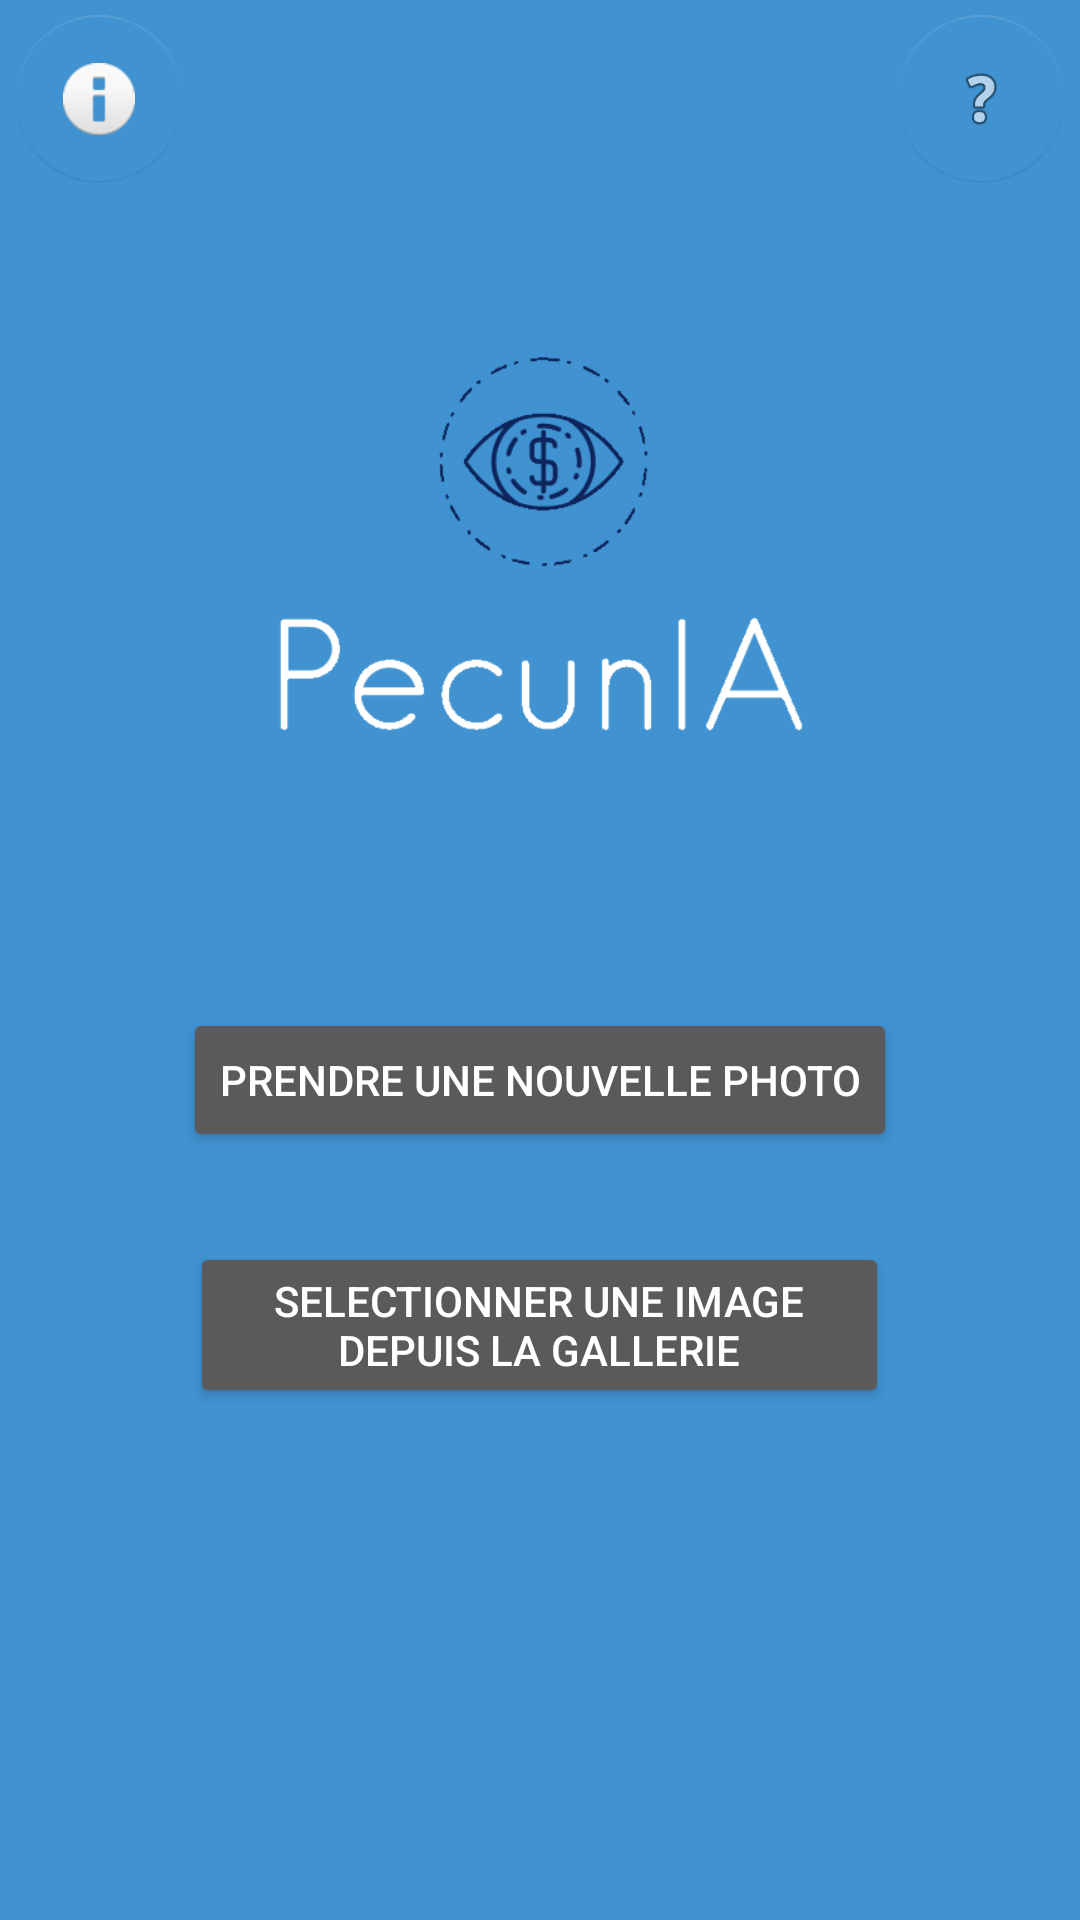

The Android layout XML behind this screen, and the referenced resources:
<!-- AndroidManifest.xml: application theme Theme.AppCompat -->
<!-- res/layout/activity_main.xml -->
<?xml version="1.0" encoding="utf-8"?>
<LinearLayout xmlns:android="http://schemas.android.com/apk/res/android"
    xmlns:app="http://schemas.android.com/apk/res-auto"
    xmlns:tools="http://schemas.android.com/tools"
    android:layout_width="match_parent"
    android:layout_height="match_parent"
    android:background="@color/colorlogo"
    android:orientation="vertical"
    tools:context="com.pjtrans.pecunia.MainActivity">

    <RelativeLayout xmlns:android="http://schemas.android.com/apk/res/android"
        android:layout_width="fill_parent"
        android:layout_height="wrap_content"
        android:orientation="horizontal">

        <android.support.design.widget.FloatingActionButton
            android:id="@+id/floatingActionButton1"
            android:layout_width="wrap_content"
            android:layout_height="wrap_content"
            android:layout_gravity="start"
            android:layout_marginBottom="5dp"
            android:layout_marginStart="5dp"
            android:layout_marginTop="5dp"
            android:clickable="true"
            android:focusable="true"
            android:src="@android:drawable/ic_dialog_info"
            app:backgroundTint="@color/colorlogo"
            app:elevation="0dp"
            app:rippleColor="@android:color/holo_orange_dark" />

        <android.support.design.widget.FloatingActionButton
            android:id="@+id/floatingActionButton2"
            android:layout_width="wrap_content"
            android:layout_height="wrap_content"
            android:layout_alignEnd="@id/floatingActionButton1"
            android:layout_alignParentEnd="true"
            android:layout_alignParentTop="true"
            android:layout_gravity="end"
            android:layout_marginBottom="5dp"
            android:layout_marginEnd="5dp"
            android:layout_marginTop="5dp"
            android:clickable="true"
            android:focusable="true"
            android:src="@android:drawable/ic_menu_help"
            app:backgroundTint="@color/colorlogo"
            app:elevation="0dp"
            app:rippleColor="@android:color/holo_orange_dark" />
    </RelativeLayout>


    <ImageView
        android:id="@+id/imageView_logo"
        android:layout_width="wrap_content"
        android:layout_height="220dp"
        android:layout_gravity="start"
        android:contentDescription="@string/logo_description"
        android:src="@drawable/pecunia_logo" />

    <Button
        android:id="@+id/activity_main_take_picture"
        android:layout_width="wrap_content"
        android:layout_height="wrap_content"
        android:layout_gravity="center"
        android:layout_marginTop="50dp"
        android:text="@string/button1" />

    <Button
        android:id="@+id/activity_main_select_picture"
        android:layout_width="233dp"
        android:layout_height="wrap_content"
        android:layout_gravity="center"
        android:layout_marginBottom="40dp"
        android:layout_marginTop="30dp"
        android:text="@string/button2" />
</LinearLayout>
<!-- resources referenced by this layout -->
<resources>
  <color name="colorlogo">#4092D0</color>
  <!-- drawable pecunia_logo: png bitmap (drawable, 16815 bytes) -->
  <string name="button1">Prendre une nouvelle photo</string>
  <string name="button2">Selectionner une image depuis la gallerie</string>
  <string name="logo_description">logo</string>
</resources>
